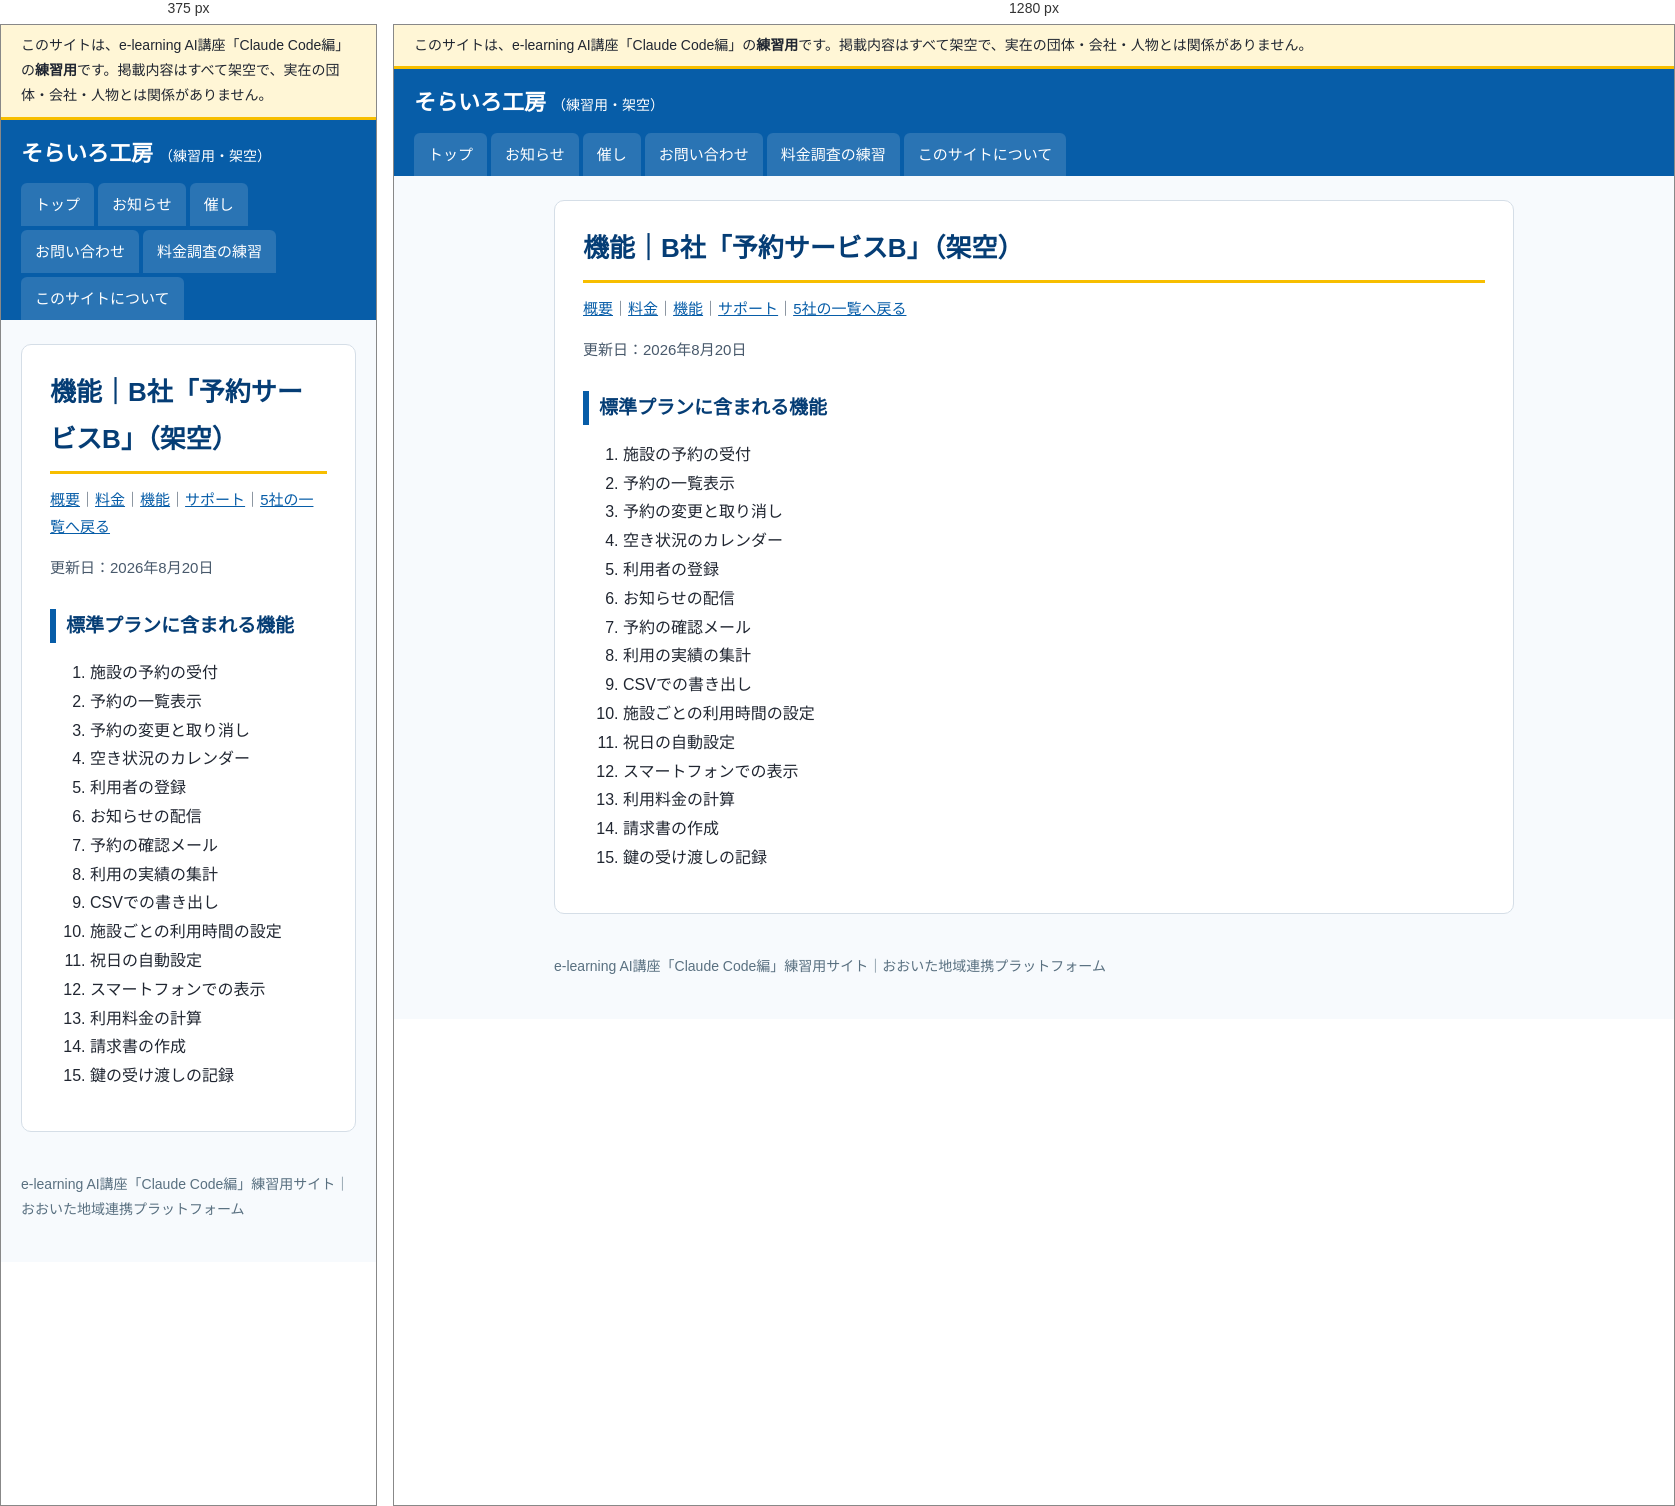
Rendered at 375 px and 1280 px, left to right.

<!-- file: index.html -->
<!doctype html>
<html lang="ja">
<head>
<meta charset="utf-8">
<meta name="viewport" content="width=device-width, initial-scale=1">
<meta name="robots" content="noindex, nofollow">
<title>機能｜B社「予約サービスB」（架空）｜そらいろ工房（練習用・架空）</title>
<link rel="stylesheet" href="../../../assets/style.css">
</head>
<body>
<div class="practice-banner" role="note">このサイトは、e-learning AI講座「Claude Code編」の<strong>練習用</strong>です。掲載内容はすべて架空で、実在の団体・会社・人物とは関係がありません。</div>
<header class="site-header">
  <a class="site-name" href="../../../">そらいろ工房<span>（練習用・架空）</span></a>
  <nav aria-label="メニュー"><ul><li><a href="../../../">トップ</a></li><li><a href="../../../info/">お知らせ</a></li><li><a href="../../../event/">催し</a></li><li><a href="../../../form/">お問い合わせ</a></li><li><a href="../../../vendors/">料金調査の練習</a></li><li><a href="../../../guide/">このサイトについて</a></li></ul></nav>
</header>
<div class="layout">
<main>
<h1>機能｜B社「予約サービスB」（架空）</h1><p class="meta"><a href="../../../vendors/b/">概要</a>｜<a href="../../../vendors/b/price/">料金</a>｜<a href="../../../vendors/b/features/">機能</a>｜<a href="../../../vendors/b/support/">サポート</a>｜<a href="../../../vendors/">5社の一覧へ戻る</a></p>
<p class="updated">更新日：2026年8月20日</p>
<h2>標準プランに含まれる機能</h2>
<ol><li>施設の予約の受付</li><li>予約の一覧表示</li><li>予約の変更と取り消し</li><li>空き状況のカレンダー</li><li>利用者の登録</li><li>お知らせの配信</li><li>予約の確認メール</li><li>利用の実績の集計</li><li>CSVでの書き出し</li><li>施設ごとの利用時間の設定</li><li>祝日の自動設定</li><li>スマートフォンでの表示</li><li>利用料金の計算</li><li>請求書の作成</li><li>鍵の受け渡しの記録</li></ol>
</main>

</div>
<footer>
  e-learning AI講座「Claude Code編」練習用サイト｜おおいた地域連携プラットフォーム
</footer>
</body>
</html>


/* @media block from style.css */
@media (max-width: 760px) { .layout { flex-direction: column; } aside { width: 100%; } }